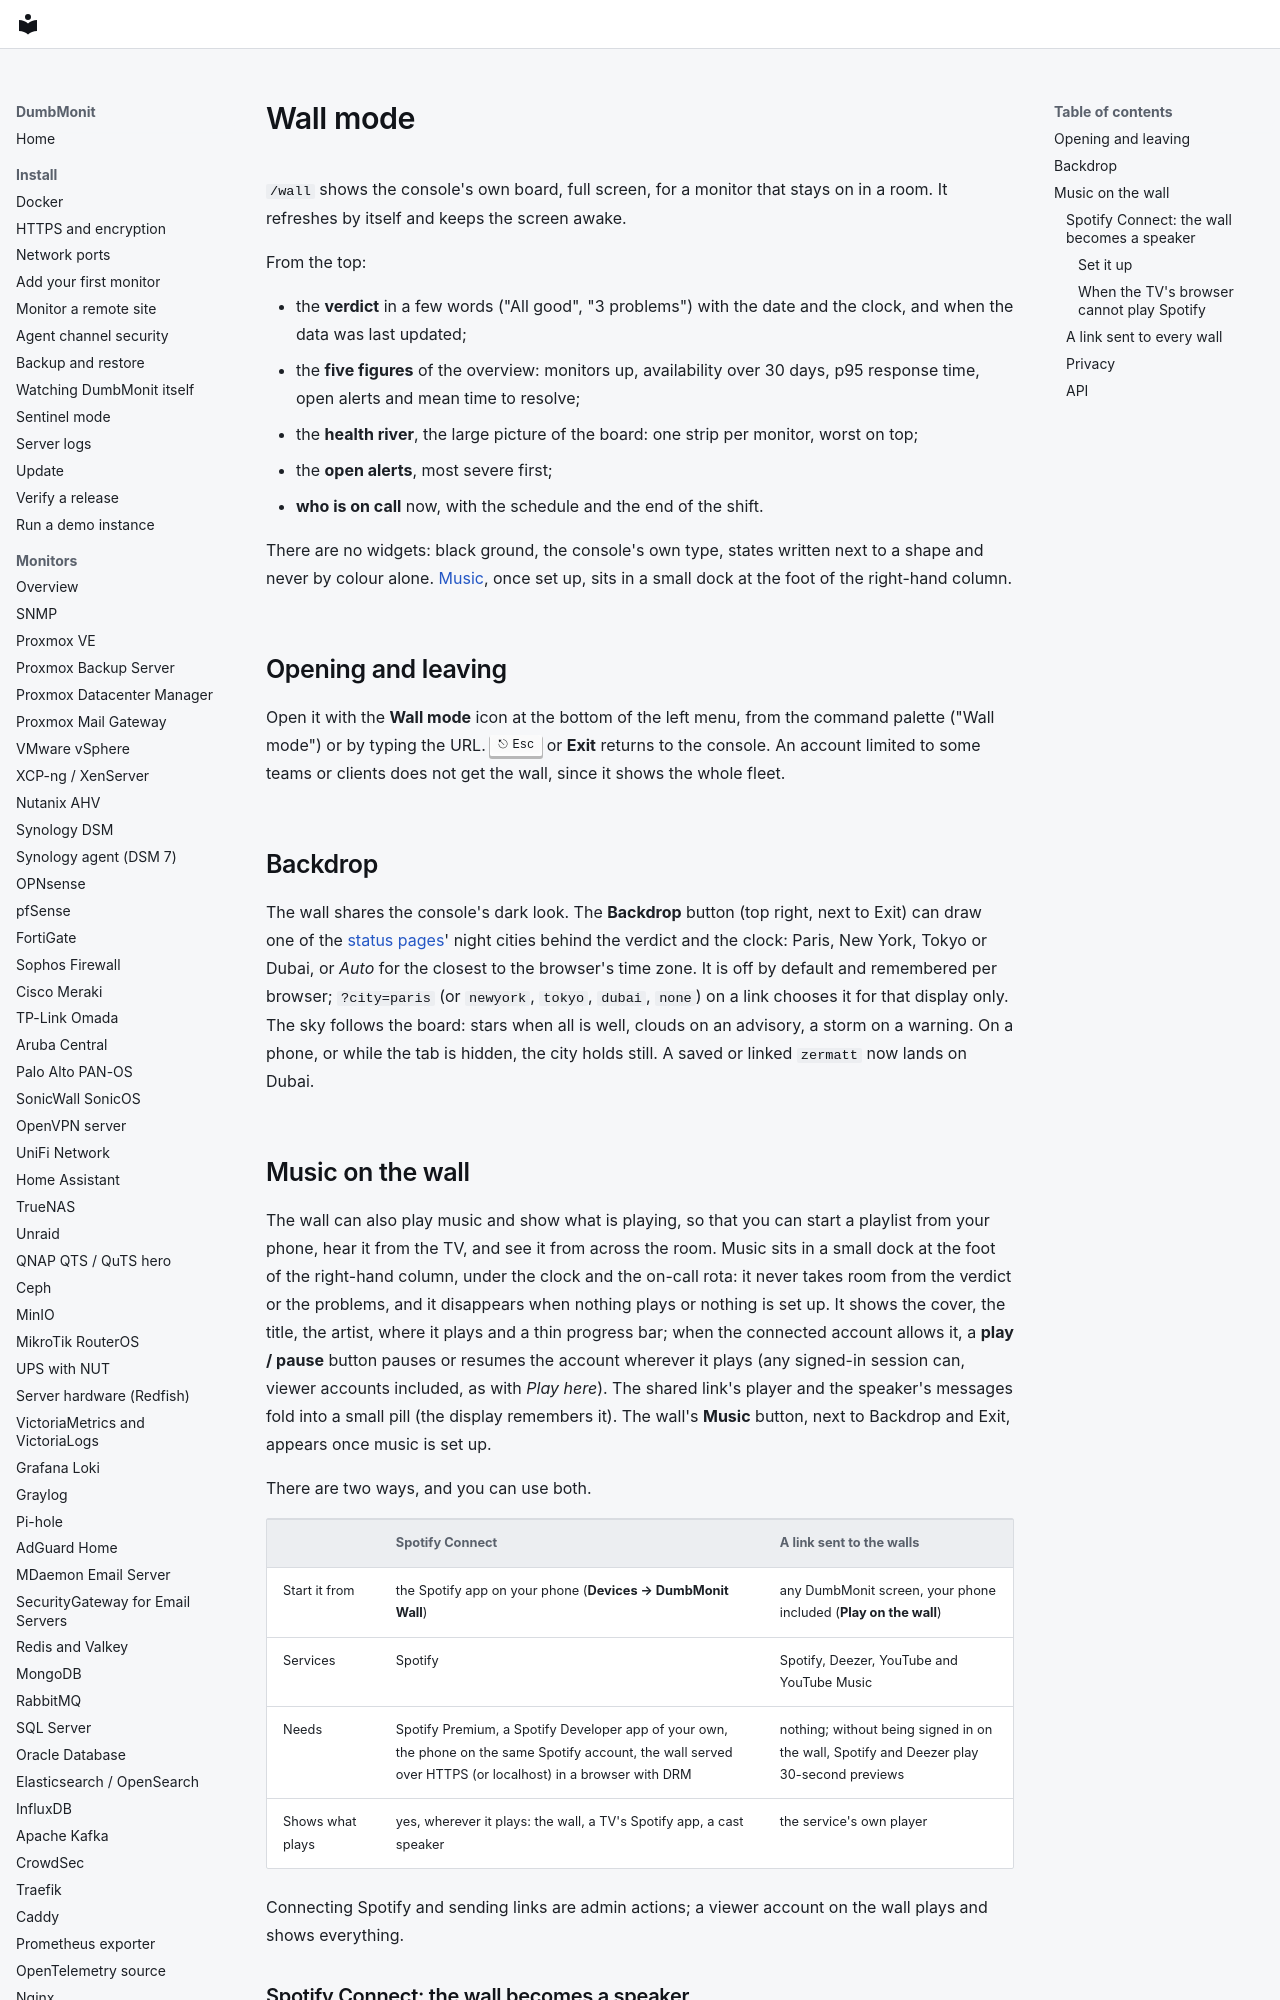

repository: laupernoe/dumbmonit · page: using/wall/index.html · generator: mkdocs

# Wall mode

`/wall` shows the console's own board, full screen, for a monitor that stays on in
a room. It refreshes by itself and keeps the screen awake.

From the top:

- the **verdict** in a few words ("All good", "3 problems") with the date and
  the clock, and when the data was last updated;
- the **five figures** of the overview: monitors up, availability over 30 days,
  p95 response time, open alerts and mean time to resolve;
- the **health river**, the large picture of the board: one strip per monitor,
  worst on top;
- the **open alerts**, most severe first;
- **who is on call** now, with the schedule and the end of the shift.

There are no widgets: black ground, the console's own type, states written next
to a shape and never by colour alone. [Music](#music-on-the-wall), once set up,
sits in a small dock at the foot of the right-hand column.

## Opening and leaving

Open it with the **Wall mode** icon at the bottom of the left menu, from the command palette
("Wall mode") or by typing the URL. ++esc++ or **Exit** returns to the console.
An account limited to some teams or clients does not get the wall, since it
shows the whole fleet.

## Backdrop

The wall shares the console's dark look. The **Backdrop** button (top right,
next to Exit) can draw one of the [status pages](status-pages.md)' night cities
behind the verdict and the clock: Paris, New York, Tokyo or Dubai, or *Auto* for
the closest to the browser's time zone. It is off by default and remembered per
browser; `?city=paris` (or `newyork`, `tokyo`, `dubai`, `none`) on a link
chooses it for that display only. The sky follows the board: stars when all is
well, clouds on an advisory, a storm on a warning. On a phone, or while the tab
is hidden, the city holds still. A saved or linked `zermatt` now lands on Dubai.

## Music on the wall {#music-on-the-wall}

The wall can also play music and show what is playing, so that you can start a
playlist from your phone, hear it from the TV, and see it from across the room.
Music sits in a small dock at the foot of the right-hand column, under the clock
and the on-call rota: it never takes room from the verdict or the problems, and
it disappears when nothing plays or nothing is set up. It shows the cover, the
title, the artist, where it plays and a thin progress bar; when the connected
account allows it, a **play / pause** button pauses or resumes the account
wherever it plays (any signed-in session can, viewer accounts included, as with
*Play here*). The shared link's player and the speaker's messages fold into a
small pill (the display remembers it). The wall's **Music** button, next to
Backdrop and Exit, appears once music is set up.

There are two ways, and you can use both.

| | Spotify Connect | A link sent to the walls |
|---|---|---|
| Start it from | the Spotify app on your phone (**Devices → DumbMonit Wall**) | any DumbMonit screen, your phone included (**Play on the wall**) |
| Services | Spotify | Spotify, Deezer, YouTube and YouTube Music |
| Needs | Spotify Premium, a Spotify Developer app of your own, the phone on the same Spotify account, the wall served over HTTPS (or localhost) in a browser with DRM | nothing; without being signed in on the wall, Spotify and Deezer play 30-second previews |
| Shows what plays | yes, wherever it plays: the wall, a TV's Spotify app, a cast speaker | the service's own player |

Connecting Spotify and sending links are admin actions; a viewer account on the
wall plays and shows everything.
